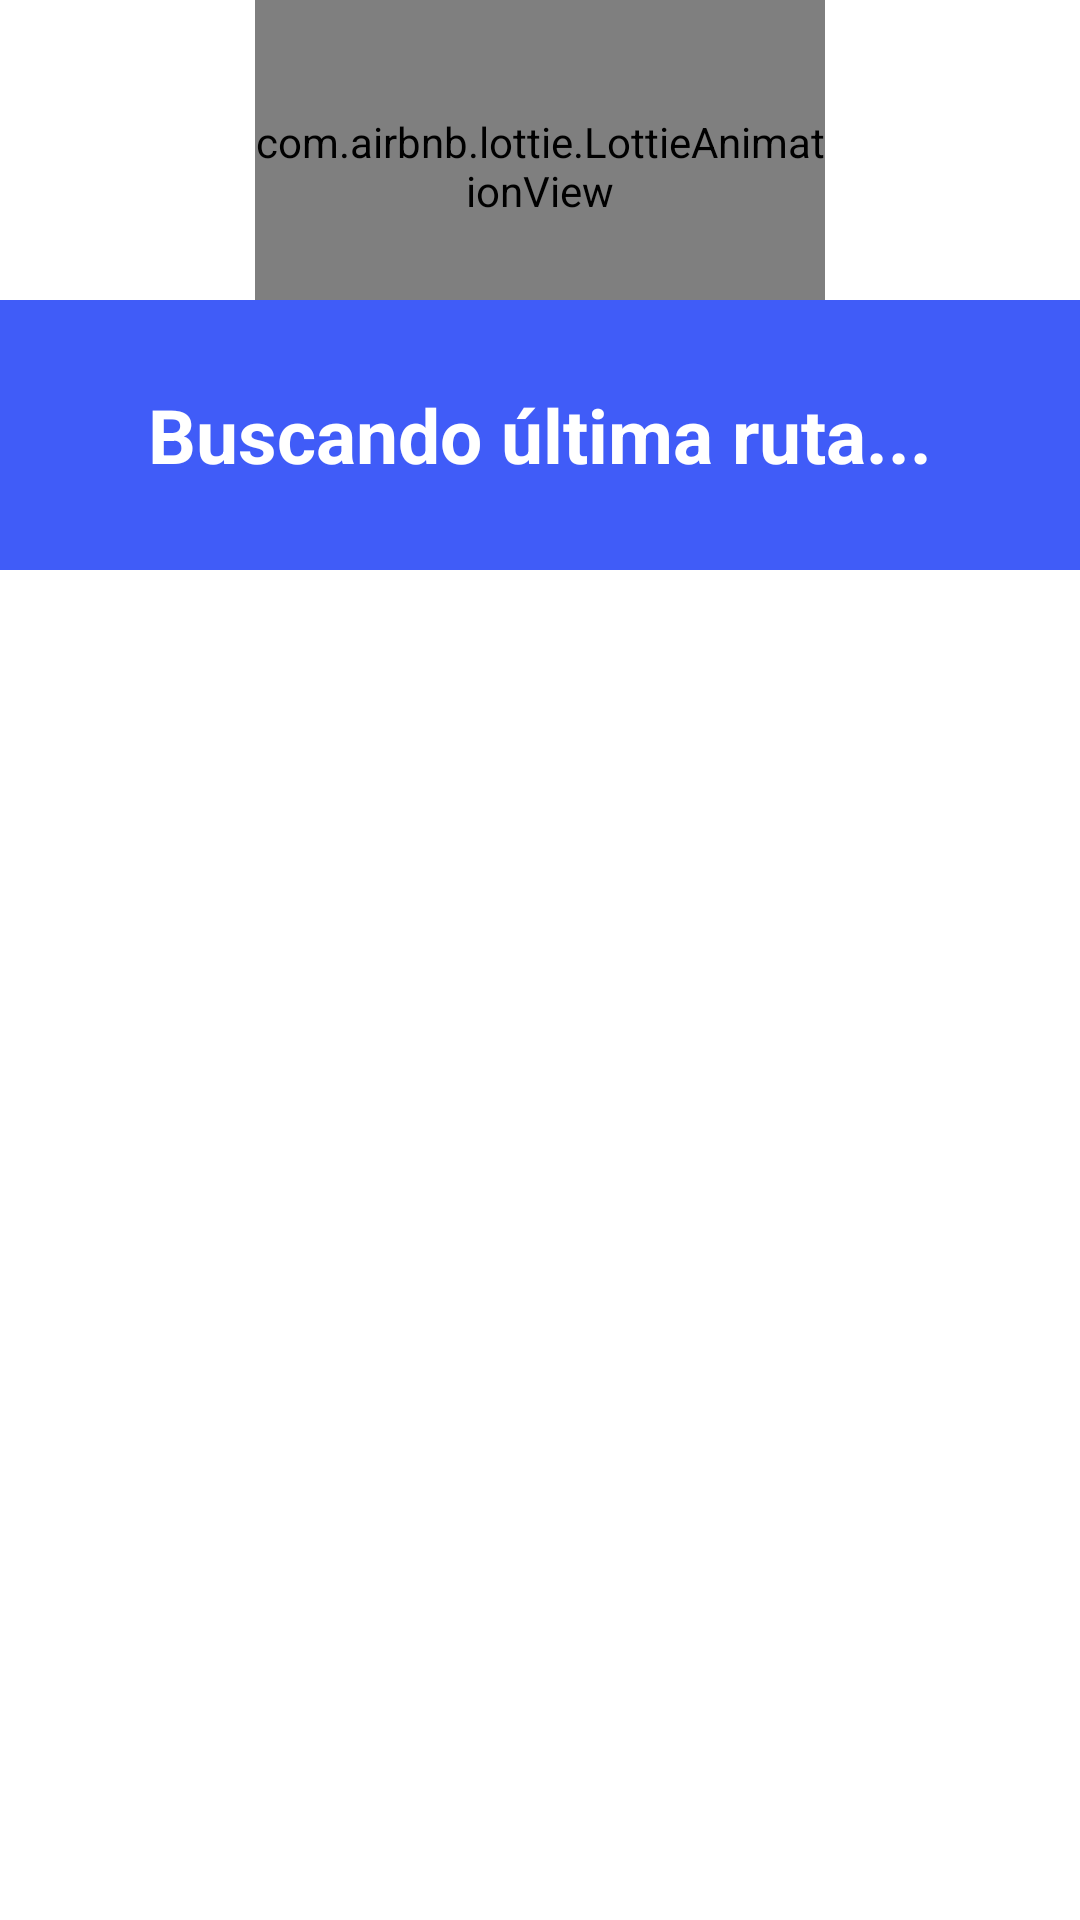

Android layout source for this screen:
<!-- AndroidManifest.xml: application theme Theme.Tracktech -->
<!-- res/layout/dialog_ruta.xml -->
<?xml version="1.0" encoding="utf-8"?>
<RelativeLayout xmlns:android="http://schemas.android.com/apk/res/android"
    xmlns:tools="http://schemas.android.com/tools"
    android:layout_width="match_parent"
    android:layout_height="190dp"
    xmlns:app="http://schemas.android.com/apk/res-auto"
    android:background="#FFFFFF">


    <RelativeLayout
        android:layout_width="match_parent"
        android:layout_height="190dp"
        android:background="#00000000"
        >

        <com.airbnb.lottie.LottieAnimationView
            android:id="@+id/animationView"
            android:layout_width="190dp"
            android:layout_height="200dp"
            android:layout_centerHorizontal="true"
            android:layout_marginTop="-45dp"
            app:lottie_autoPlay="true"
            app:lottie_fileName="rutas.json"
            app:lottie_loop="true" />

        <TextView
            android:id="@+id/cabecera_dialog_pago"
            android:layout_width="match_parent"
            android:layout_height="115dp"
            android:layout_alignParentStart="true"
            android:layout_alignParentLeft="true"
            android:layout_marginTop="100dp"
            android:background="#405CF8"
            android:gravity="center"
            android:text="Buscando última ruta..."
            android:textColor="#FFFFFF"
            android:textSize="25sp"
            android:textStyle="bold" />


    </RelativeLayout>



</RelativeLayout>
<!-- resources referenced by this layout -->
<resources>
  <style name="Theme.Tracktech" parent="Theme.MaterialComponents.DayNight.DarkActionBar">
          
          <item name="colorPrimary">@color/purple_500</item>
          <item name="colorPrimaryVariant">@color/purple_700</item>
          <item name="colorOnPrimary">@color/white</item>
          
          <item name="colorSecondary">@color/teal_200</item>
          <item name="colorSecondaryVariant">@color/teal_700</item>
          <item name="colorOnSecondary">@color/black</item>
          
          <item name="android:statusBarColor" tools:targetApi="l">?attr/colorPrimaryVariant</item>
          
      </style>
  <color name="purple_500">#1298CA</color>
  <color name="purple_700">#3E3E3E</color>
  <color name="white">#FFFFFFFF</color>
  <color name="teal_200">#FF03DAC5</color>
  <color name="teal_700">#FF018786</color>
  <color name="black">#FF000000</color>
</resources>
